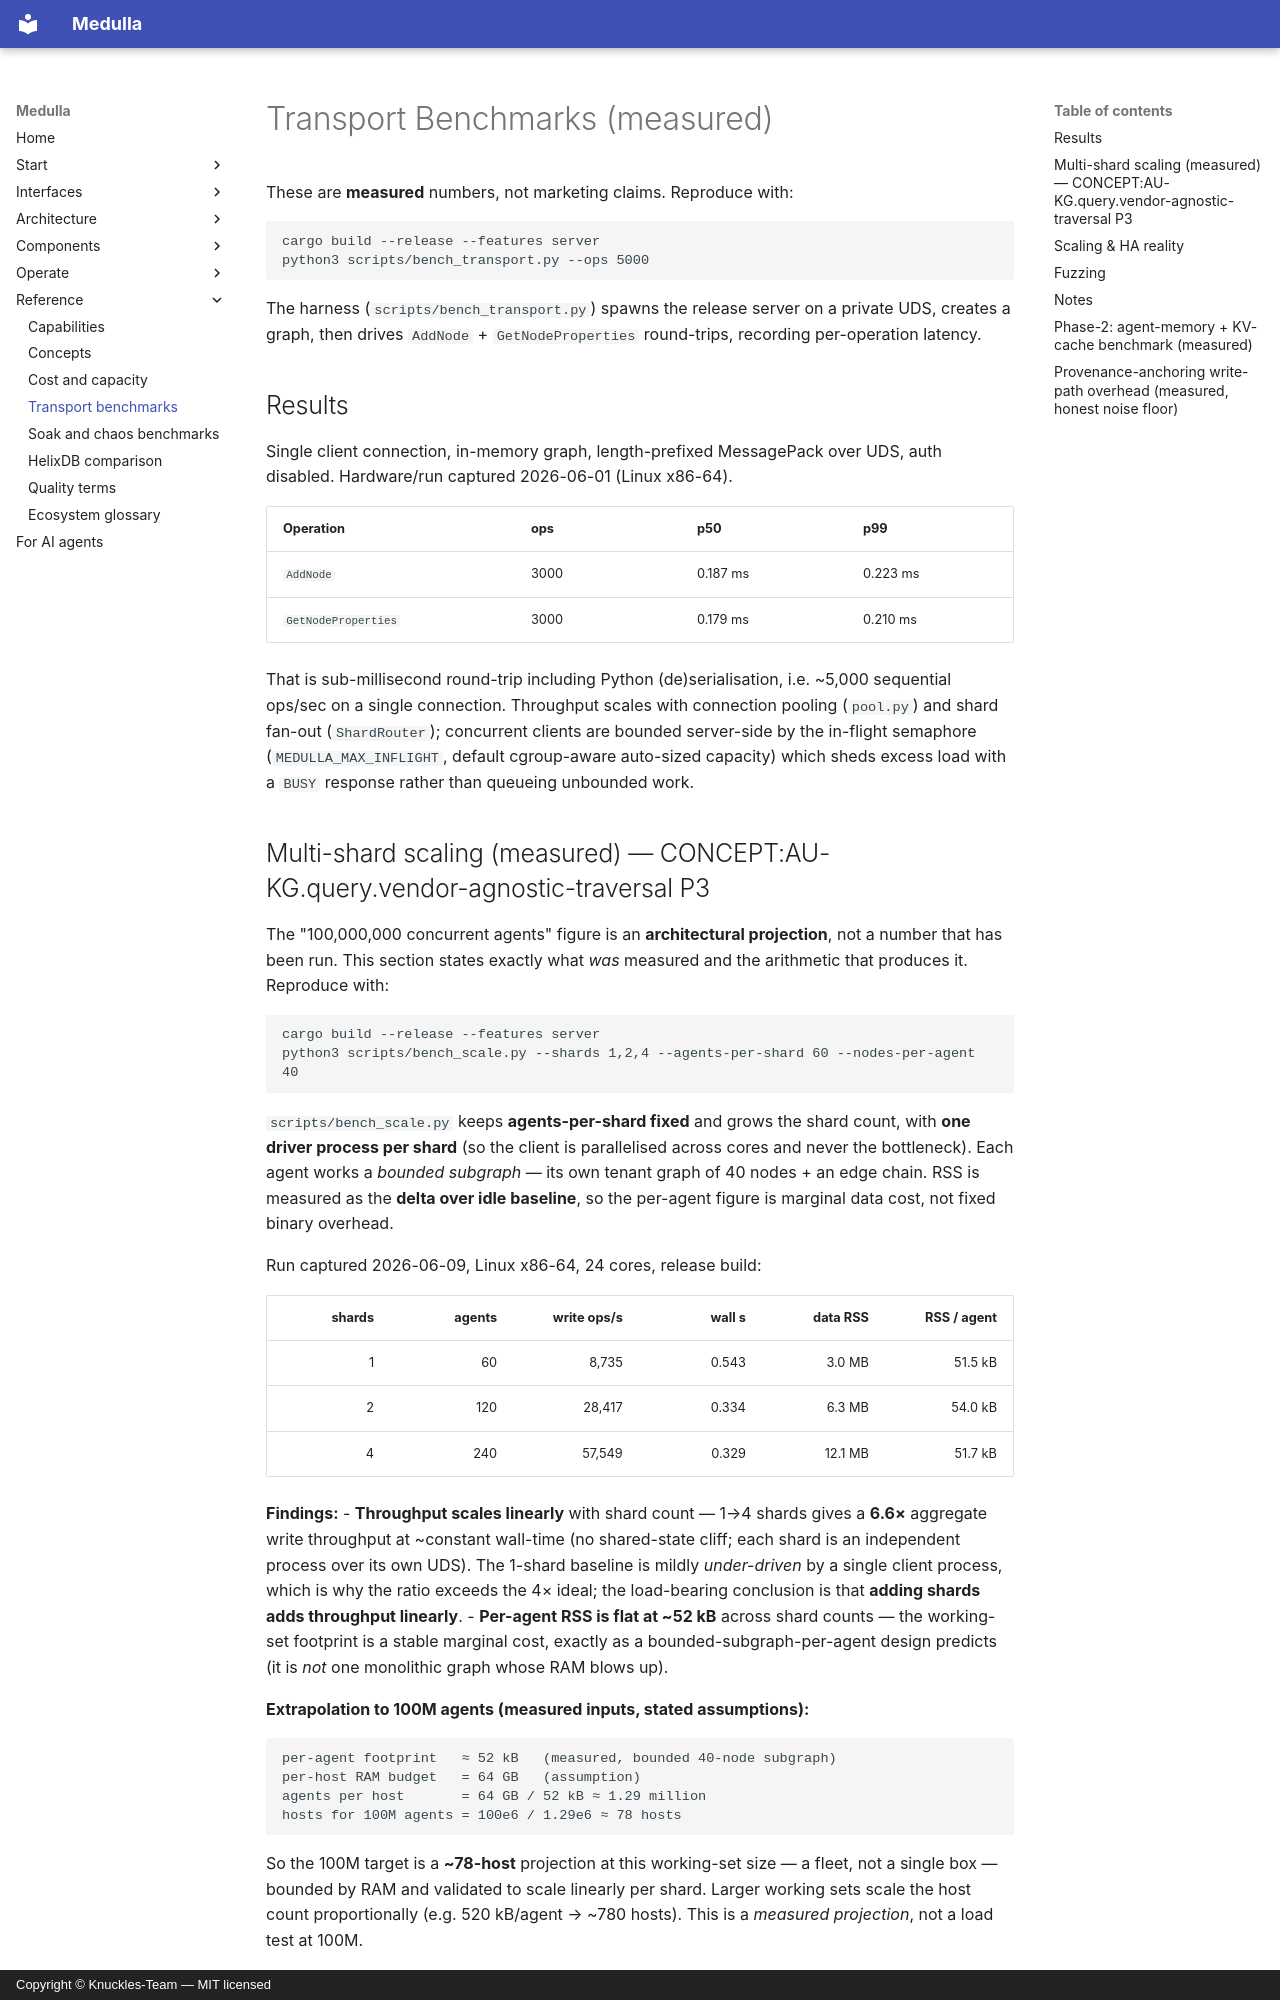

repository: Knuckles-Team/medulla · page: benchmarks/index.html · generator: mkdocs · copyright: Copyright © Knuckles-Team — MIT licensed

# Transport Benchmarks (measured)

These are **measured** numbers, not marketing claims. Reproduce with:

```bash
cargo build --release --features server
python3 scripts/bench_transport.py --ops 5000
```

The harness (`scripts/bench_transport.py`) spawns the release server on a
private UDS, creates a graph, then drives `AddNode` + `GetNodeProperties`
round-trips, recording per-operation latency.

## Results

Single client connection, in-memory graph, length-prefixed MessagePack over UDS,
auth disabled. Hardware/run captured 2026-06-01 (Linux x86-64).

| Operation         | ops  | p50      | p99      |
|-------------------|------|----------|----------|
| `AddNode`         | 3000 | 0.187 ms | 0.223 ms |
| `GetNodeProperties` | 3000 | 0.179 ms | 0.210 ms |

That is sub-millisecond round-trip including Python (de)serialisation, i.e.
~5,000 sequential ops/sec on a single connection. Throughput scales with
connection pooling (`pool.py`) and shard fan-out (`ShardRouter`); concurrent
clients are bounded server-side by the in-flight semaphore
(`MEDULLA_MAX_INFLIGHT`, default cgroup-aware auto-sized capacity) which sheds excess load with a
`BUSY` response rather than queueing unbounded work.

## Multi-shard scaling (measured) — CONCEPT:AU-KG.query.vendor-agnostic-traversal P3

The "100,000,000 concurrent agents" figure is an **architectural projection**, not
a number that has been run. This section states exactly what *was* measured and the
arithmetic that produces it. Reproduce with:

```bash
cargo build --release --features server
python3 scripts/bench_scale.py --shards 1,2,4 --agents-per-shard 60 --nodes-per-agent 40
```

`scripts/bench_scale.py` keeps **agents-per-shard fixed** and grows the shard count,
with **one driver process per shard** (so the client is parallelised across cores and
never the bottleneck). Each agent works a *bounded subgraph* — its own tenant graph of
40 nodes + an edge chain. RSS is measured as the **delta over idle baseline**, so the
per-agent figure is marginal data cost, not fixed binary overhead.

Run captured 2026-06-09, Linux x86-64, 24 cores, release build:

| shards | agents | write ops/s | wall s | data RSS | RSS / agent |
|-------:|-------:|------------:|-------:|---------:|------------:|
|      1 |     60 |       8,735 |  0.543 |   3.0 MB |    51.5 kB  |
|      2 |    120 |      28,417 |  0.334 |   6.3 MB |    54.0 kB  |
|      4 |    240 |      57,549 |  0.329 |  12.1 MB |    51.7 kB  |

**Findings:**
- **Throughput scales linearly** with shard count — 1→4 shards gives a **6.6×**
  aggregate write throughput at ~constant wall-time (no shared-state cliff; each shard
  is an independent process over its own UDS). The 1-shard baseline is mildly
  *under-driven* by a single client process, which is why the ratio exceeds the 4×
  ideal; the load-bearing conclusion is that **adding shards adds throughput linearly**.
- **Per-agent RSS is flat at ~52 kB** across shard counts — the working-set footprint
  is a stable marginal cost, exactly as a bounded-subgraph-per-agent design predicts
  (it is *not* one monolithic graph whose RAM blows up).

**Extrapolation to 100M agents (measured inputs, stated assumptions):**

```
per-agent footprint   ≈ 52 kB   (measured, bounded 40-node subgraph)
per-host RAM budget   = 64 GB   (assumption)
agents per host       = 64 GB / 52 kB ≈ 1.29 million
hosts for 100M agents = 100e6 / 1.29e6 ≈ 78 hosts
```

So the 100M target is a **~78-host** projection at this working-set size — a fleet, not
a single box — bounded by RAM and validated to scale linearly per shard. Larger working
sets scale the host count proportionally (e.g. 520 kB/agent → ~780 hosts). This is a
*measured projection*, not a load test at 100M.
